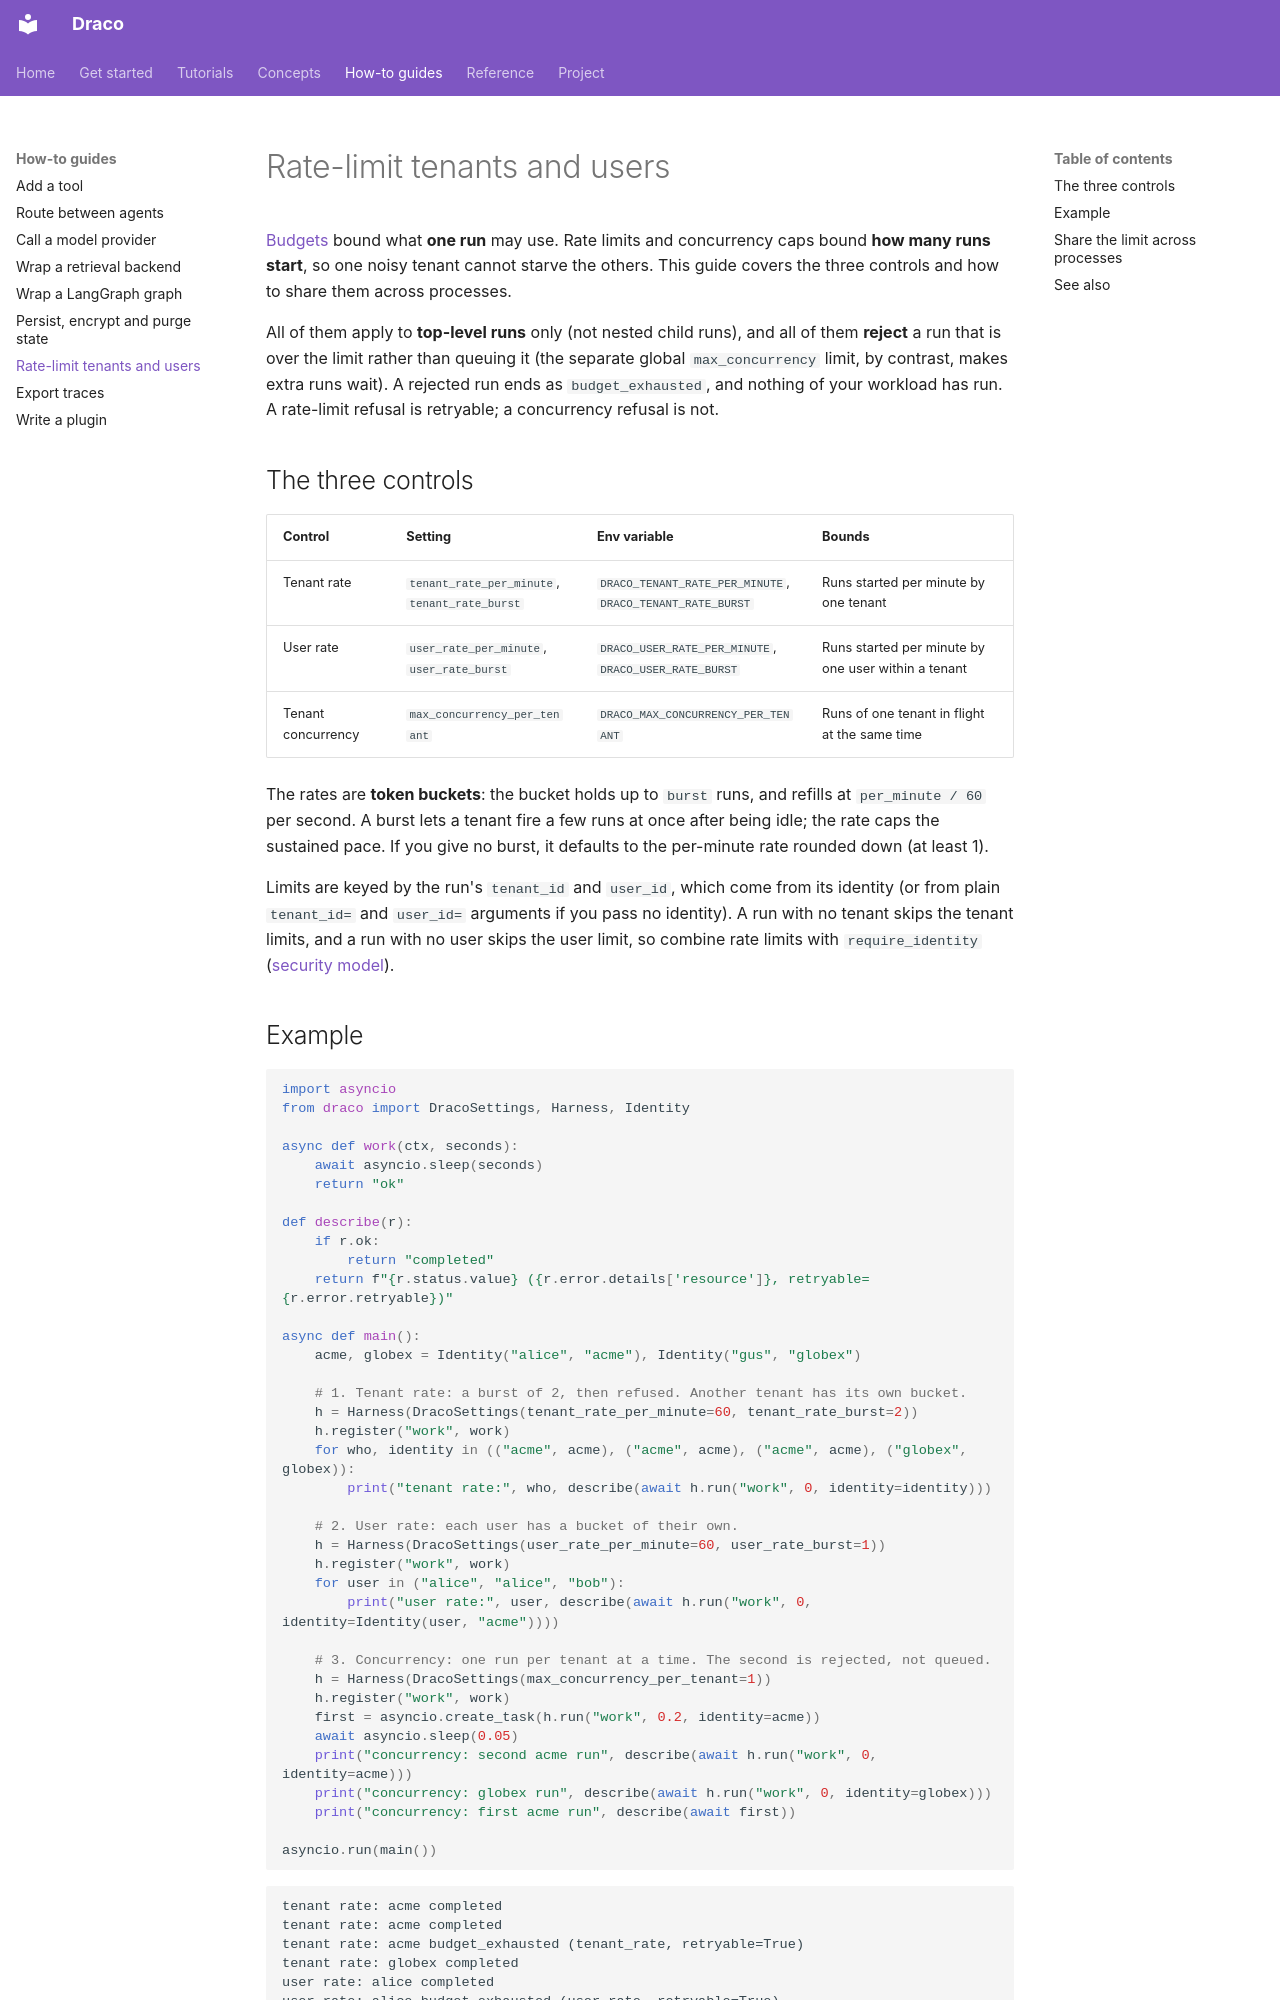

repository: AmartyaRanjan/Draco · page: guides/rate-limits/index.html · generator: mkdocs

# Rate-limit tenants and users

[Budgets](../concepts/budgets.md) bound what **one run** may use. Rate limits and concurrency caps bound **how many runs start**, so one noisy tenant cannot starve the others. This guide covers the three controls and how to share them across processes.

All of them apply to **top-level runs** only (not nested child runs), and all of them **reject** a run that is over the limit rather than queuing it (the separate global `max_concurrency` limit, by contrast, makes extra runs wait). A rejected run ends as `budget_exhausted`, and nothing of your workload has run. A rate-limit refusal is retryable; a concurrency refusal is not.

## The three controls

| Control | Setting | Env variable | Bounds |
|---|---|---|---|
| Tenant rate | `tenant_rate_per_minute`, `tenant_rate_burst` | `DRACO_TENANT_RATE_PER_MINUTE`, `DRACO_TENANT_RATE_BURST` | Runs started per minute by one tenant |
| User rate | `user_rate_per_minute`, `user_rate_burst` | `DRACO_USER_RATE_PER_MINUTE`, `DRACO_USER_RATE_BURST` | Runs started per minute by one user within a tenant |
| Tenant concurrency | `max_concurrency_per_tenant` | `DRACO_MAX_CONCURRENCY_PER_TENANT` | Runs of one tenant in flight at the same time |

The rates are **token buckets**: the bucket holds up to `burst` runs, and refills at `per_minute / 60` per second. A burst lets a tenant fire a few runs at once after being idle; the rate caps the sustained pace. If you give no burst, it defaults to the per-minute rate rounded down (at least 1).

Limits are keyed by the run's `tenant_id` and `user_id`, which come from its identity (or from plain `tenant_id=` and `user_id=` arguments if you pass no identity). A run with no tenant skips the tenant limits, and a run with no user skips the user limit, so combine rate limits with `require_identity` ([security model](../concepts/security.md)).
